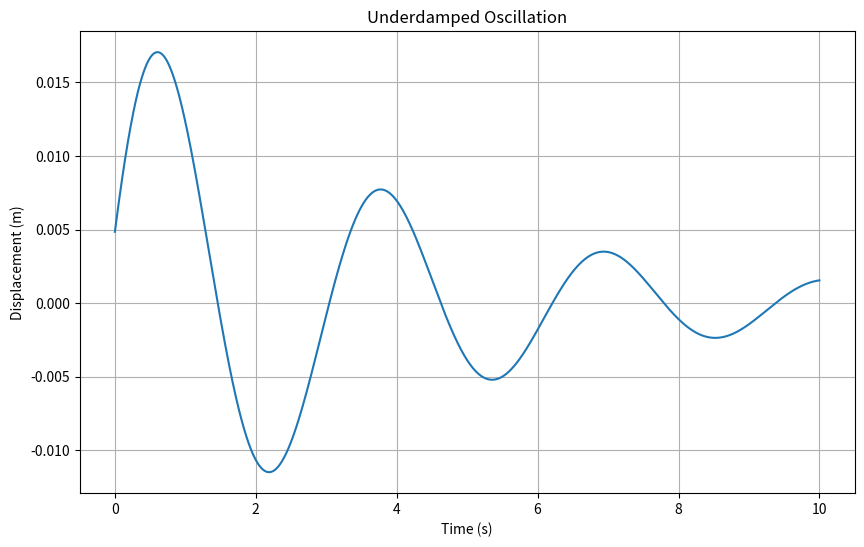

Generate this figure with matplotlib:
import numpy as np
import matplotlib.pyplot as plt

# 파라미터
X0 = 0.02  # 초기 변위 (m)
ζ = 1/8   # 감쇠비
ω_n = 2   # 고유진동수 (rad/s)

# 시간 범위 설정 (0부터 10초까지)
t = np.linspace(0, 10, 1000)

# x(t) 계산
x_t = X0 * np.exp(-ζ * ω_n * t) * np.sin((np.sqrt(63)/4) * t + np.arctan(1/4))

# 그래프 그리기
plt.figure(figsize=(10, 6))
plt.plot(t, x_t)
plt.xlabel('Time (s)')
plt.ylabel('Displacement (m)')
plt.title('Underdamped Oscillation')
plt.grid(True)
plt.show()
